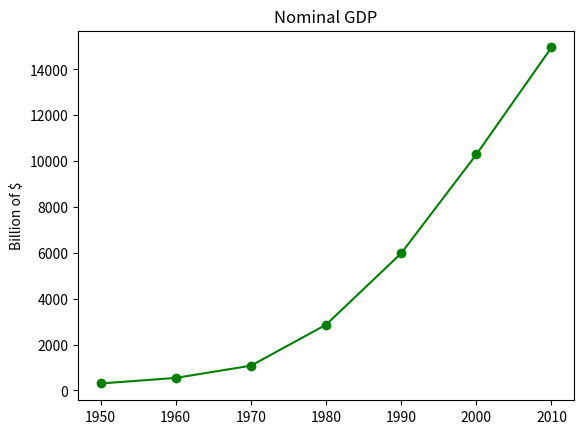

Write Python code to recreate this figure.
import matplotlib.pyplot as plt

years = [1950, 1960, 1970, 1980, 1990, 2000, 2010]
gdp = [300.2, 543.3, 1075.9, 2862.5, 5979.6, 10289.7, 14958.3]

#create a line chart, years on x-axis, gdp on y-axis
plt.plot(years, gdp, color="green", marker='o', linestyle='solid')

# add title
plt.title("Nominal GDP")

plt.ylabel("Billion of $")
plt.show()